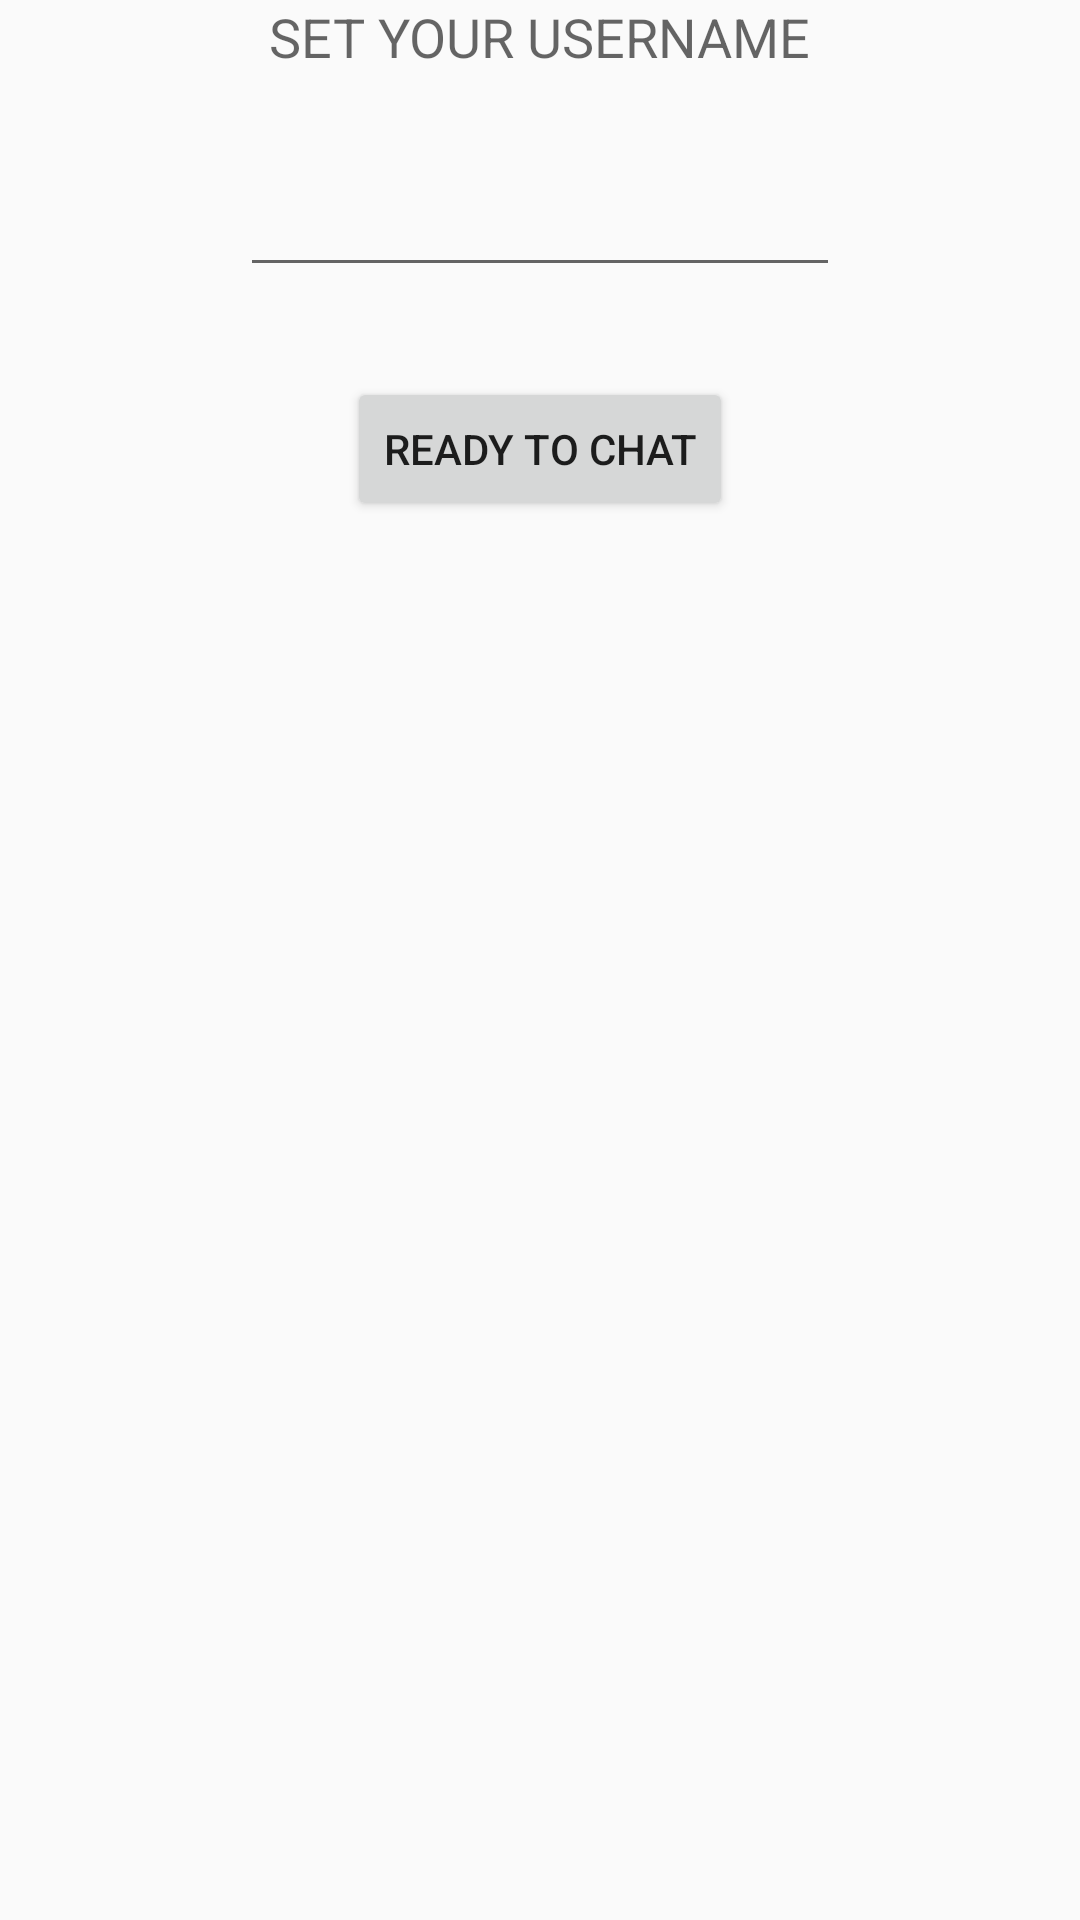

This screen was rendered from an Android layout file. Write that file and the resources it references.
<!-- AndroidManifest.xml: application theme AppTheme -->
<!-- res/layout/set_username.xml -->
<?xml version="1.0" encoding="utf-8"?>
<RelativeLayout xmlns:android="http://schemas.android.com/apk/res/android"
    xmlns:tools="http://schemas.android.com/tools"
    android:orientation="vertical"
    android:layout_width="wrap_content"
    android:layout_height="wrap_content"
    android:layout_gravity="center"
    tools:context=".SetUsername">


    <TextView
        android:layout_width="wrap_content"
        android:layout_height="wrap_content"
        android:textAppearance="?android:attr/textAppearanceMedium"
        android:layout_marginTop="0dp"
        android:text="SET YOUR USERNAME"
        android:id="@+id/textView"
        android:layout_alignParentBottom="false"
        android:layout_centerHorizontal="true"
        />

    <EditText
        android:layout_width="200dp"
        android:layout_height="wrap_content"
        android:layout_marginTop="30dp"
        android:id="@+id/editText"
        android:layout_below="@id/textView"
        android:layout_centerHorizontal="true"
        />

    <Button
        android:layout_width="wrap_content"
        android:layout_height="wrap_content"
        android:text="READY TO CHAT"
        android:layout_marginTop="30dp"
        android:id="@+id/button"
        android:layout_below="@+id/editText"
        android:layout_centerHorizontal="true"
        />


</RelativeLayout>
<!-- resources referenced by this layout -->
<resources>
  <style name="AppTheme" parent="Theme.AppCompat.Light.DarkActionBar">
          <item name="colorPrimary">#476265</item>
      </style>
</resources>
